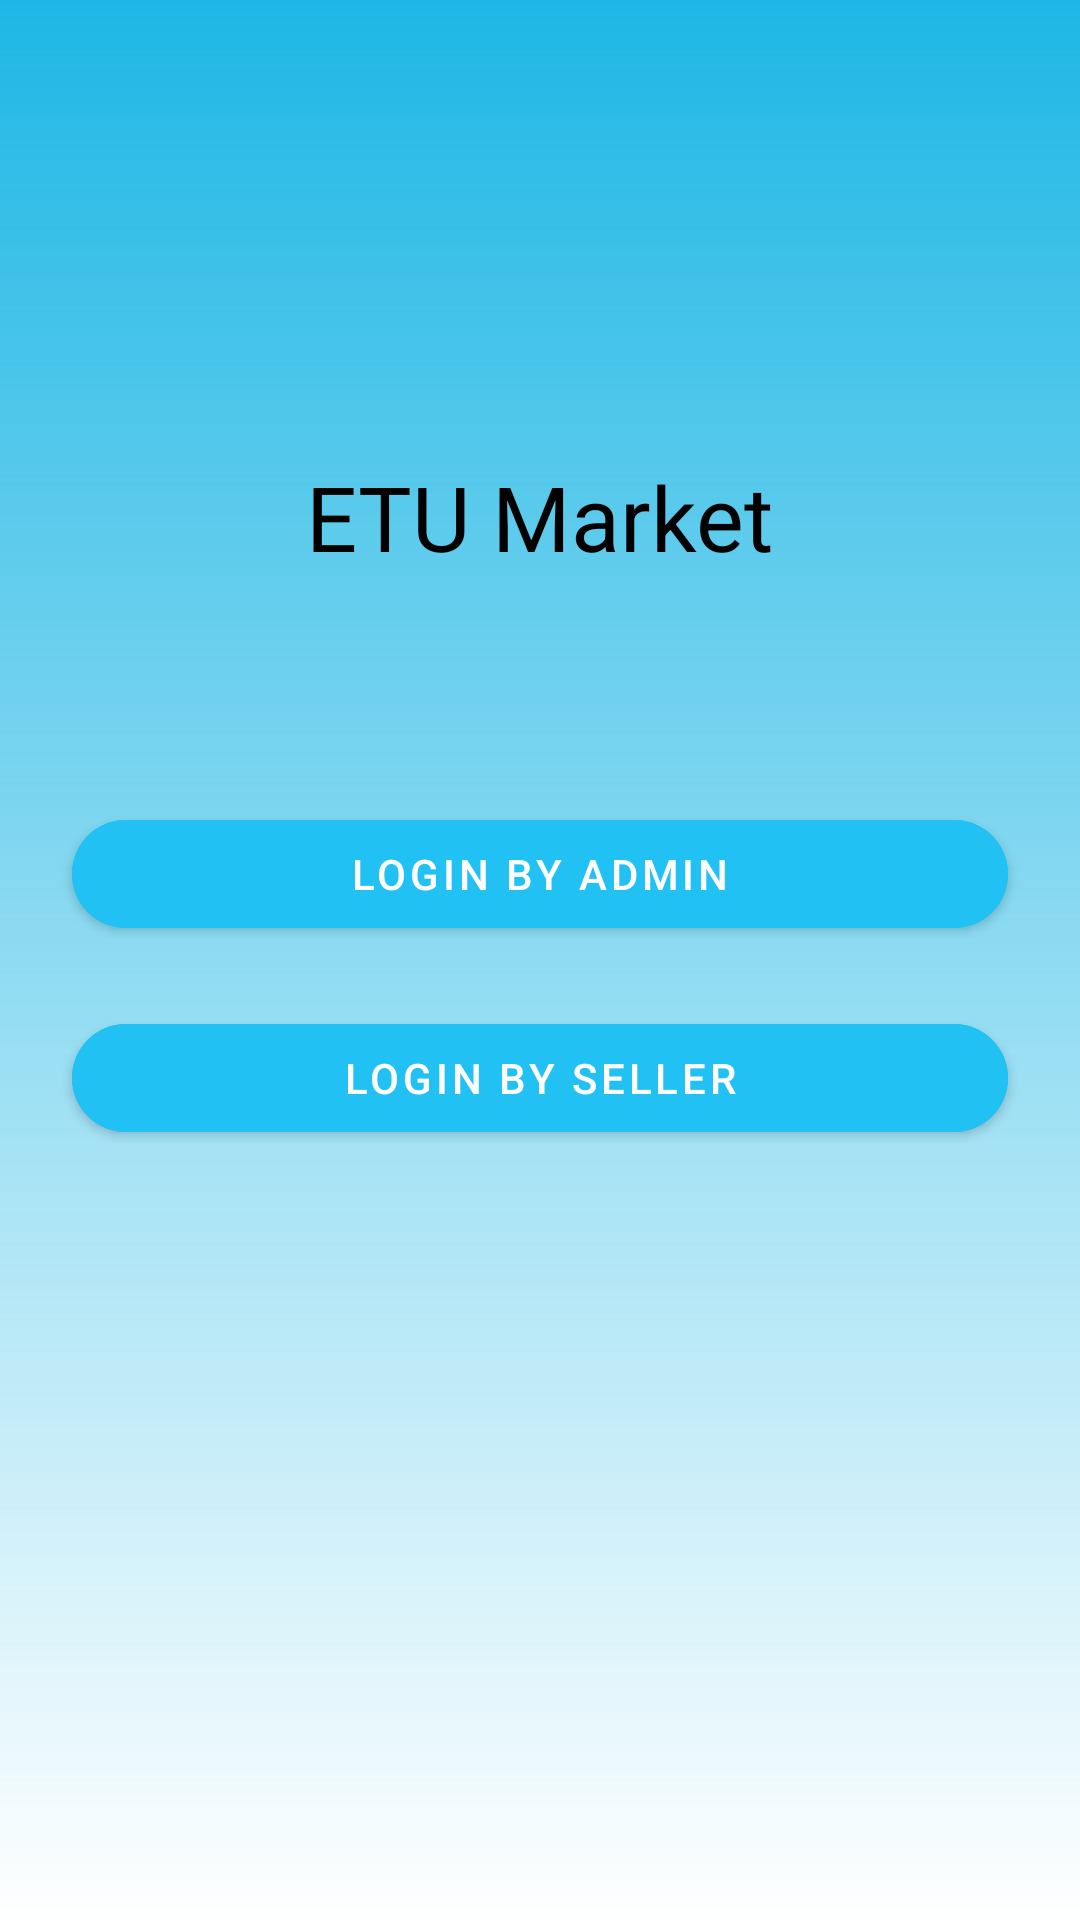

Write the Android layout XML for this screen, with the resource values it uses.
<!-- AndroidManifest.xml: application theme Theme.EtuMarketBySeller -->
<!-- res/layout/fragment_pilihan.xml -->
<?xml version="1.0" encoding="utf-8"?>
<ScrollView xmlns:android="http://schemas.android.com/apk/res/android"
    xmlns:tools="http://schemas.android.com/tools"
    xmlns:app="http://schemas.android.com/apk/res-auto"
    android:layout_width="match_parent"
    android:layout_height="match_parent"
    android:background="@drawable/background_home"
    tools:context=".PilihanFragment">

    <LinearLayout
        android:layout_width="match_parent"
        android:layout_height="wrap_content"
        android:clipToPadding="false"
        android:orientation="vertical"
        android:padding="24dp"
        android:paddingTop="16dp">

    <ImageView
        android:layout_width="64dp"
        android:layout_height="64dp"
        android:layout_gravity="center_horizontal"
        android:layout_marginTop="48dp"
        android:layout_marginBottom="16dp"
        app:srcCompat="@drawable/logo_etu"
        tools:ignore="ContentDescription" />

    <TextView
        android:layout_width="wrap_content"
        android:layout_height="wrap_content"
        android:layout_gravity="center_horizontal"
        android:layout_marginBottom="75dp"
        android:text="ETU Market"
        android:textColor="@color/black"
        android:textSize="30sp"/>

        <com.google.android.material.button.MaterialButton
            android:id="@+id/loginadmin"
            android:layout_width="match_parent"
            android:layout_height="wrap_content"
            android:backgroundTint="@color/blue"
            android:text="Login by Admin"
            app:cornerRadius="20dp" />

        <com.google.android.material.button.MaterialButton
            android:id="@+id/loginseller"
            android:layout_width="match_parent"
            android:layout_height="wrap_content"
            android:backgroundTint="@color/blue"
            android:layout_marginTop = "20dp"
            android:text="Login by Seller"
            app:cornerRadius="20dp" />
    </LinearLayout>

</ScrollView>
<!-- resources referenced by this layout -->
<resources>
  <color name="black">#FF000000</color>
  <color name="blue">#21C2F3</color>
  <!-- drawable background_home (drawable) -->
  <?xml version="1.0" encoding="utf-8"?>
  <shape xmlns:android="http://schemas.android.com/apk/res/android">
      <gradient
          android:startColor="#1EB7E5"
          android:endColor="#00FFE9CA"
          android:type="linear"
          android:angle="280"
          android:startX="93.75"
          android:startY="197.97"
          android:endX="281.25"
          android:endY="197.97"
          />
  </shape>
  <style name="Theme.EtuMarketBySeller" parent="Theme.MaterialComponents.DayNight.NoActionBar">
          
          <item name="colorPrimary">@color/purple_500</item>
          <item name="colorPrimaryVariant">@color/purple_700</item>
          <item name="colorOnPrimary">@color/white</item>
          
          <item name="colorSecondary">@color/teal_200</item>
          <item name="colorSecondaryVariant">@color/teal_700</item>
          <item name="colorOnSecondary">@color/black</item>
          
          <item name="android:statusBarColor" tools:targetApi="l">?attr/colorPrimaryVariant</item>
          
  
  
      </style>
  <color name="purple_500">#FF6200EE</color>
  <color name="purple_700">#FF3700B3</color>
  <color name="white">#FFFFFFFF</color>
  <color name="teal_200">#FF03DAC5</color>
  <color name="teal_700">#FF018786</color>
</resources>
